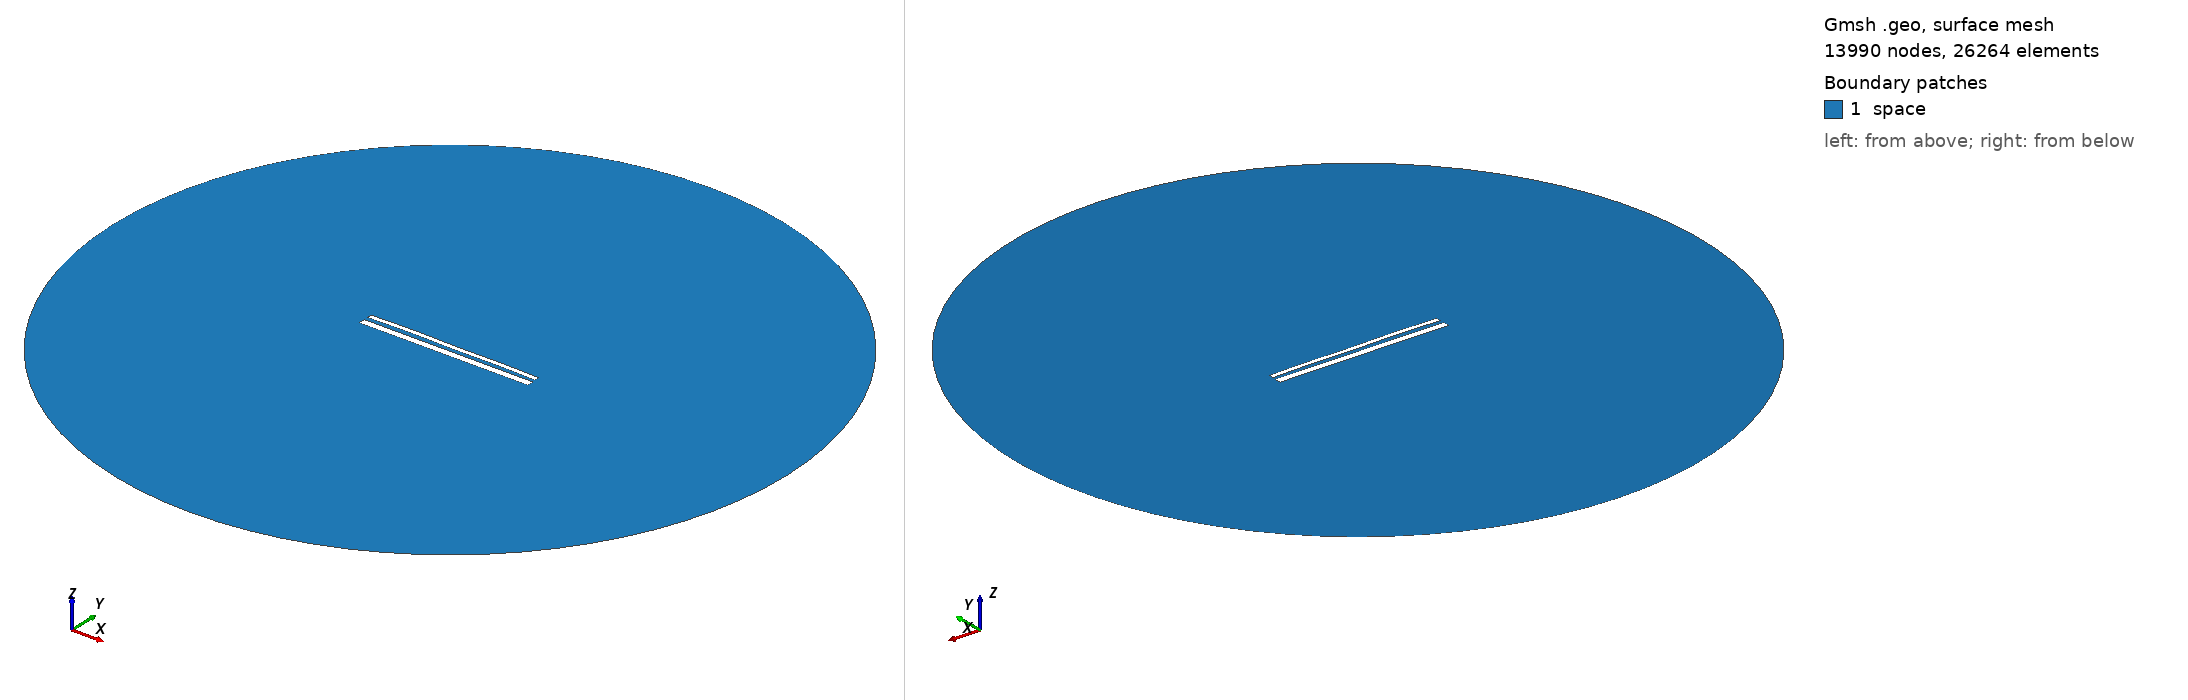

Gmsh geometry script, surface-meshed: 13990 nodes, 26264 surface elements. Boundary patches (legend numbers): 1 space. Left view from above one corner, right view from below the opposite corner. Legend entries are the model's physical surfaces. The drawing asked Gmsh for element sizes between 1% and 20% of the model's largest extent; the script's own settings can give other sizes.

=== 13995.geo (drawn) ===
//---------------------------------------
// Geometry kernel
//---------------------------------------

SetFactory("OpenCASCADE");



//---------------------------------------
// Parameters of the geometry
//---------------------------------------

// Overetch of the upper plate
overetch = 0.5;

// Distance between the plates
distance = 2.0;

// Discretization over the x axis (for the deformation)
nx = 50; 

// Length of the plate
L = 100 - overetch; 

// Number of modes
n = 4; 

// 1st mode coefficient
coeff(1) = -0.075;
beta(1) = 0.596864 * 3.1415926535 / L;

// 2nd mode coefficient
coeff(2) = 0.15;
beta(2) = 1.49418 * 3.1415926535 / L;

// 3rd mode coefficient
coeff(3) = 0.07499999999999998;
beta(3) = 2.50025 * 3.1415926535 / L;

// 4th mode coefficient
coeff(4) = 0.15;
beta(4) = 3.49999 * 3.1415926535 / L;



//---------------------------------------
// Upper plate (deformed rectangle)
//---------------------------------------

// Coordiantes of the upper plate
xmin = -50;
xmax = 50 - overetch;

// Height of the upper plate
yheight = 4 - 2 * overetch;

// Indexes of the points
UpperID[] = {};
LowerID[] = {};
LeftID[] = {};
RightID[] = {};

// Point index
p = 1;

// Horizontal edges
For i In {1:nx}
    x = xmin + (i-1)*(xmax - xmin)/(nx-1);

    y_bottom = distance / 2 + overetch;
    For j In {1:n}
        C = (Cosh(beta(j)*L) + Cos(beta(j)*L)) / (Sinh(beta(j)*L) + Sin(beta(j)*L));
        y_bottom  = y_bottom + coeff(j) * (Cosh(beta(j)*(x+50)) - Cos(beta(j)*(x+50)) - C * (Sinh(beta(j)*(x+50)) - Sin(beta(j)*(x+50))));
    EndFor

    y_top = y_bottom + yheight;

    Point(p) = {x, y_top, 0, 1.0};
    UpperID[i] = p;
    p = p + 1;

    Point(p) = {x, y_bottom, 0, 1.0};
    LowerID[i] = p;
    p = p + 1;
EndFor

// Create point lists
UpperPts[] = {}; LowerPts[] = {};
For i In {1:nx}
  UpperPts[] += {UpperID[i]};
  LowerPts[] += {LowerID[i]};
EndFor

// Build splines
Spline(1) = {UpperPts[]};
Spline(2) = {LowerPts[]};
Line(3) = {LowerPts[nx-1], UpperPts[nx-1]};
Line(4) = {LowerPts[0], UpperPts[0]};

// Build the plane surface
Curve Loop(1) = {2, 3, -1, -4};
Plane Surface(1) = {1};



//---------------------------------------
// Lower plate (rectangle)
//---------------------------------------

// Vertices
Point(1001) = {-50, -1, 0, 1.0};
Point(1002) = { 50, -1, 0, 1.0};
Point(1003) = { 50,  -5, 0, 1.0};
Point(1004) = {-50,  -5, 0, 1.0};

// Edges
Line(5) = {1001, 1002};
Line(6) = {1002, 1003};
Line(7) = {1003, 1004};
Line(8) = {1004, 1001};

// Plane surface
Line Loop(2) = {5, 6, 7, 8};
Plane Surface(2) = {2}; 



//---------------------------------------
// Outer (fictious) boundary
//---------------------------------------

// Points
Point(1005) = {0, 0, 0};       // Center
Point(1006) = {200, 0, 0};     // Start point
Point(1007) = {0, 200, 0};     // 90 degrees
Point(1008) = {-200, 0, 0};    // 180 degrees
Point(1009) = {0, -200, 0};    // 270 degrees

// Circle arcs (each needs start, center, end)
Circle(9) = {1006, 1005, 1007};
Circle(10) = {1007, 1005, 1008};
Circle(11) = {1008, 1005, 1009};
Circle(12) = {1009, 1005, 1006};

// Plane surface for the entire domain
Curve Loop(3) = {9, 10, 11, 12};
Surface(3) = {3};

// Subtract the plates from the whole domain to obtain the actual domain where we want to solve the equations
BooleanDifference{ Surface{3}; Delete; }{ Surface{1}; Surface{2}; Delete; }




//---------------------------------------
// Transfinite Lines/Curves
//---------------------------------------

// Set the number of points on the boundaries
r = 7;

// Plates
Transfinite Curve {1, 2} = 50*r Using Progression 1;
Transfinite Curve {3, 4} = 2*r Using Progression 1;
Transfinite Line {5, 7} = 50*r Using Progression 1;
Transfinite Line {6, 8} = 2*r Using Progression 1;

// Outer boundary
Transfinite Line {9, 10, 11, 12} = 20 Using Progression 1;



//---------------------------------------
// Physical groups
//---------------------------------------                

// Physical curves (boundaries)
Physical Line("force_segment", 10) = {2};
Physical Line("upper_plate", 11) = {1, 3, 4};
Physical Line("lower_plate", 12) = {5, 6, 7, 8};
Physical Line("boundary", 20) = {9, 10, 11, 12};

// Physical Surfaces
Physical Surface("space", 30) = {3};



//---------------------------------------
// 6. Generate the Mesh
//---------------------------------------

// 2D mesh generation
Mesh 2;
